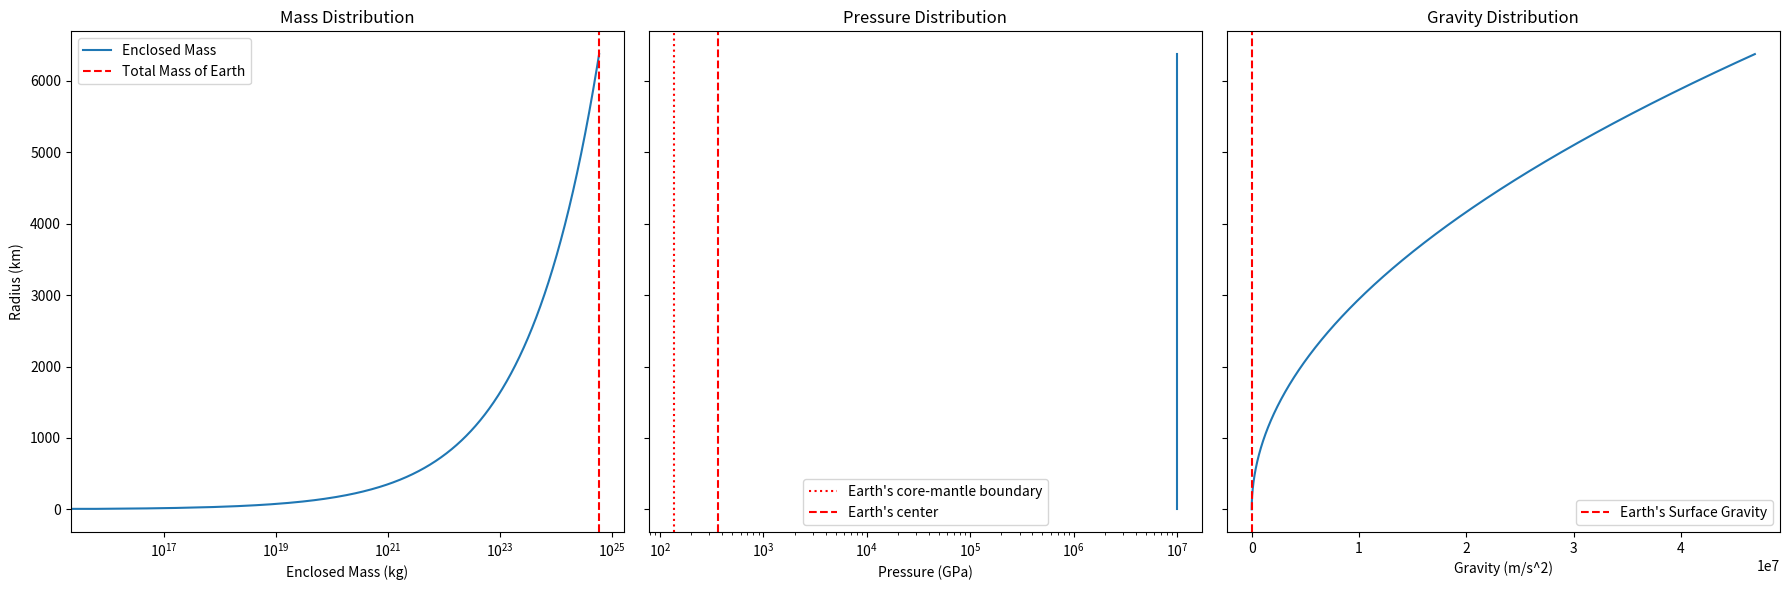

The script that saved this image:
import numpy as np
from scipy.integrate import solve_ivp
import matplotlib.pyplot as plt

# Constants
G = 6.67430e-11  # Gravitational constant, m^3 kg^-1 s^-2
rho = 5500  # Density of silicate, kg/m^3

# User-defined input
planet_mass = 5.972e24  # Mass of the planet, kg (example: Earth mass)

# Define the differential equations
def equations(r, y):
    m, P, g = y
    if r == 0:
        return [0, 0, 0]  # Avoid division by zero at the center
    dmdr = 4 * np.pi * r**2 * rho
    dPdr = -G * m * rho / r**2
    dgdr = 4 * np.pi * G * rho * r - 2 * g / r
    return [dmdr, dPdr, dgdr]

# Initial conditions
r0 = 1e-6  # Small initial radius to avoid division by zero
m0 = 0  # Mass at the center
P0 = 1e16  # Initial guess for central pressure, Pa
g0 = 0  # Initial gravity at the center

# Define the radius range for integration
r_max = (3 * planet_mass / (4 * np.pi * rho))**(1/3)  # Estimate the radius of the planet
r_span = (r0, r_max)
r_eval = np.linspace(r0, r_max, 1000)

# Solve the differential equations
sol = solve_ivp(equations, r_span, [m0, P0, g0], t_eval=r_eval, method='RK45')

# Extract the results
radii = sol.t
masses = sol.y[0]
pressures = sol.y[1]
gravities = sol.y[2]

# Combine the results into one array
results = np.column_stack((radii, masses, pressures, gravities))

# Save the results to a single .txt file
header = 'Radius (m)\tEnclosed Mass (kg)\tPressure (Pa)\tGravity (m/s^2)'
np.savetxt('planet_structure.txt', results, header=header)

# Create the plot
fig, (ax1, ax2, ax3) = plt.subplots(1, 3, figsize=(18, 6), sharey=True)

# Subplot A - Plot the mass distribution
ax1.plot(masses, radii / 1e3, label='Enclosed Mass')
ax1.axvline(x=planet_mass, color='r', linestyle='--', label='Total Mass of Earth')
ax1.set_xlabel('Enclosed Mass (kg)')
ax1.set_ylabel('Radius (km)')
ax1.set_title('Mass Distribution')
ax1.set_xscale('log')
ax1.legend()

# Subplot B - Plot the pressure distribution
ax2.plot(pressures / 1e9, radii / 1e3)
ax2.set_xlabel('Pressure (GPa)')
ax2.set_title('Pressure Distribution')
ax2.set_xscale('log')
ax2.axvline(x=136, color='r', linestyle=':', label='Earth\'s core-mantle boundary')
ax2.axvline(x=364, color='r', linestyle='--', label='Earth\'s center')
ax2.legend()

# Subplot C - Plot the gravity distribution
ax3.plot(gravities, radii / 1e3)
ax3.set_xlabel('Gravity (m/s^2)')
ax3.set_title('Gravity Distribution')
ax3.axvline(x=9.81, color='r', linestyle='--', label='Earth\'s Surface Gravity')
ax3.legend()

plt.tight_layout()
plt.show()